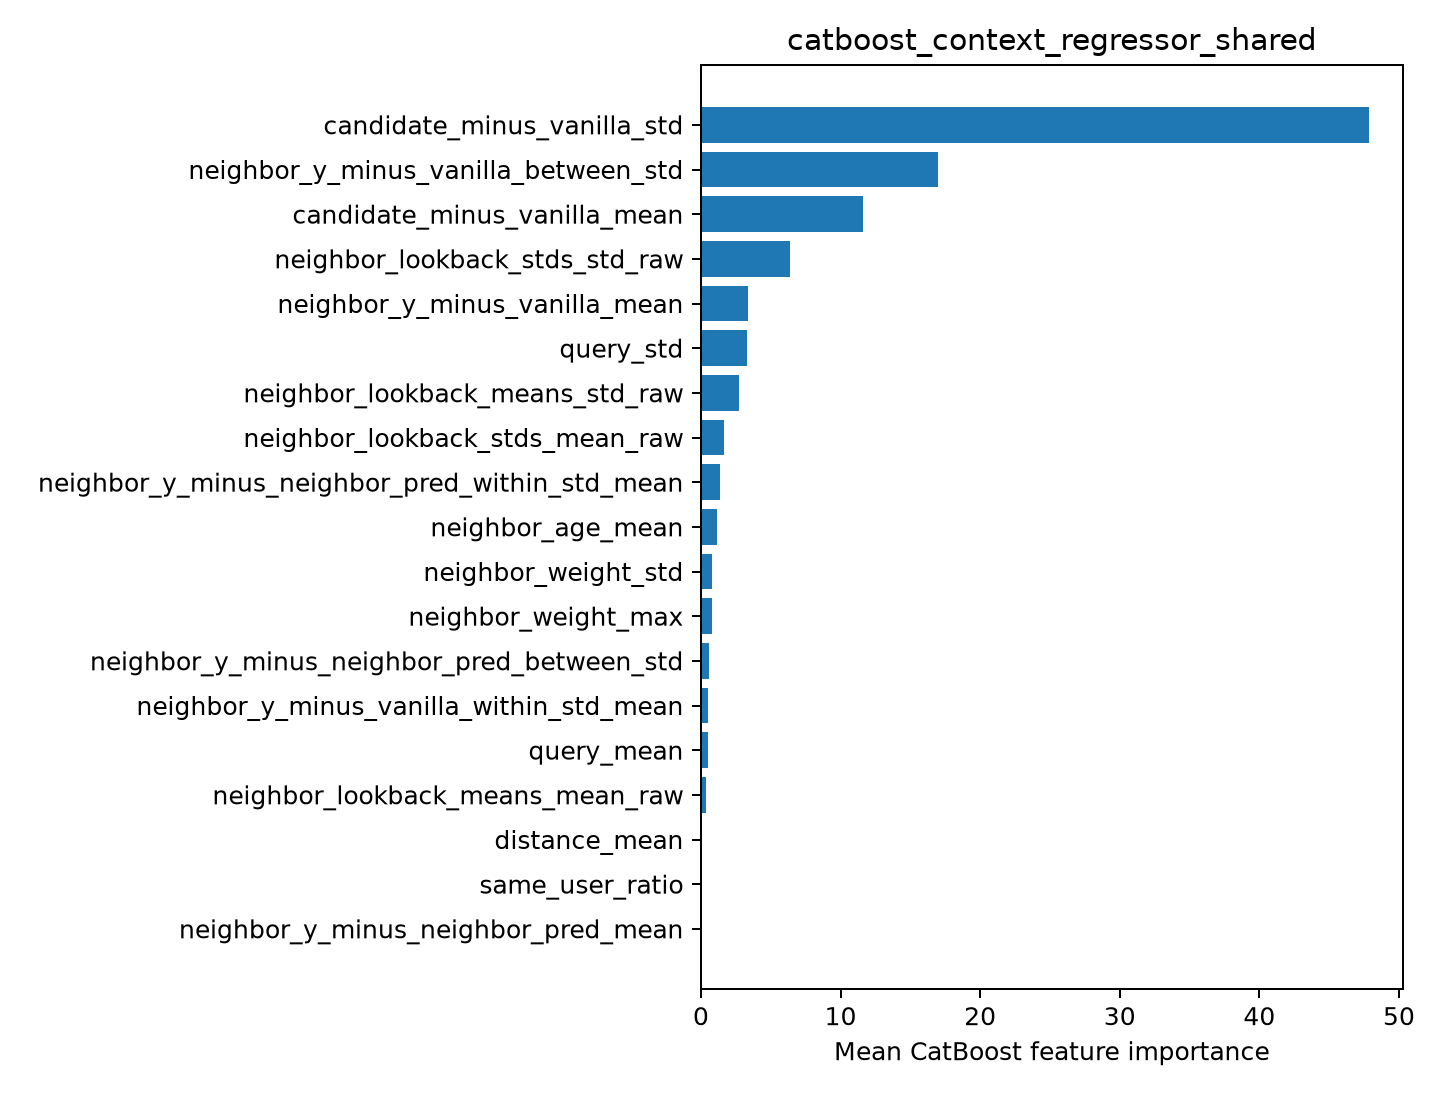

Values plotted in this chart, from the file beside it:
feature, importance
candidate_minus_vanilla_std, 47.87
neighbor_y_minus_vanilla_between_std, 17.01
candidate_minus_vanilla_mean, 11.63
neighbor_lookback_stds_std_raw, 6.359
neighbor_y_minus_vanilla_mean, 3.354
query_std, 3.287
neighbor_lookback_means_std_raw, 2.698
neighbor_lookback_stds_mean_raw, 1.677
neighbor_y_minus_neighbor_pred_within_st…, 1.382
neighbor_age_mean, 1.149
neighbor_weight_std, 0.8161
neighbor_weight_max, 0.7647
neighbor_y_minus_neighbor_pred_between_s…, 0.6089
neighbor_y_minus_vanilla_within_std_mean, 0.5283
query_mean, 0.5262
neighbor_lookback_means_mean_raw, 0.3439
distance_mean, 0.0
same_user_ratio, 0.0
neighbor_y_minus_neighbor_pred_mean, 0.0
